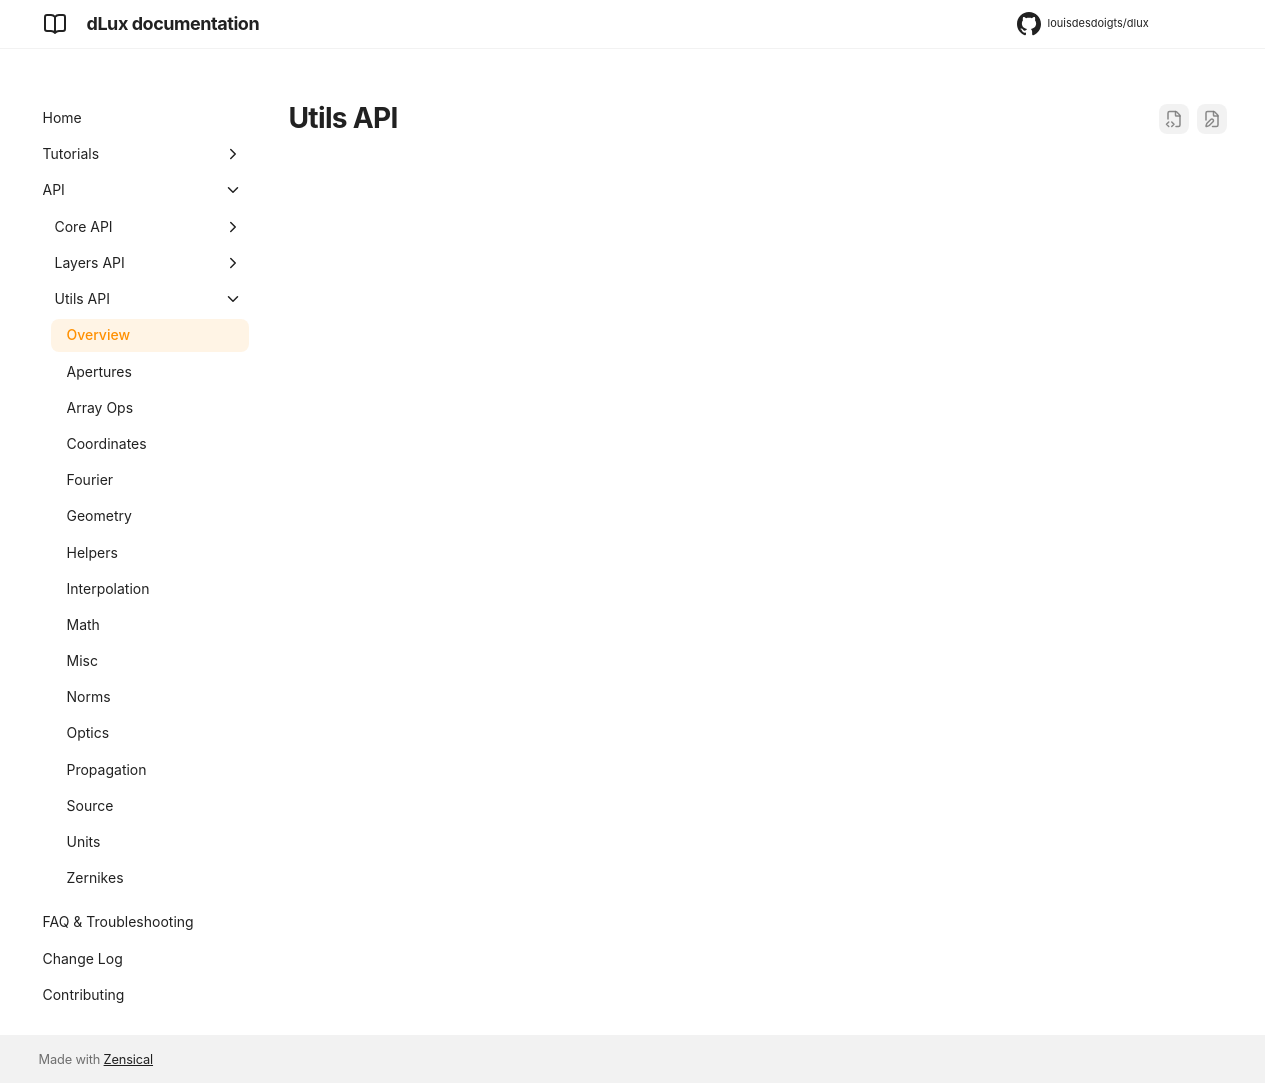

repository: LouisDesdoigts/dLux · page: dev/API/utils/overview/index.html · generator: mkdocs

# Utils API
